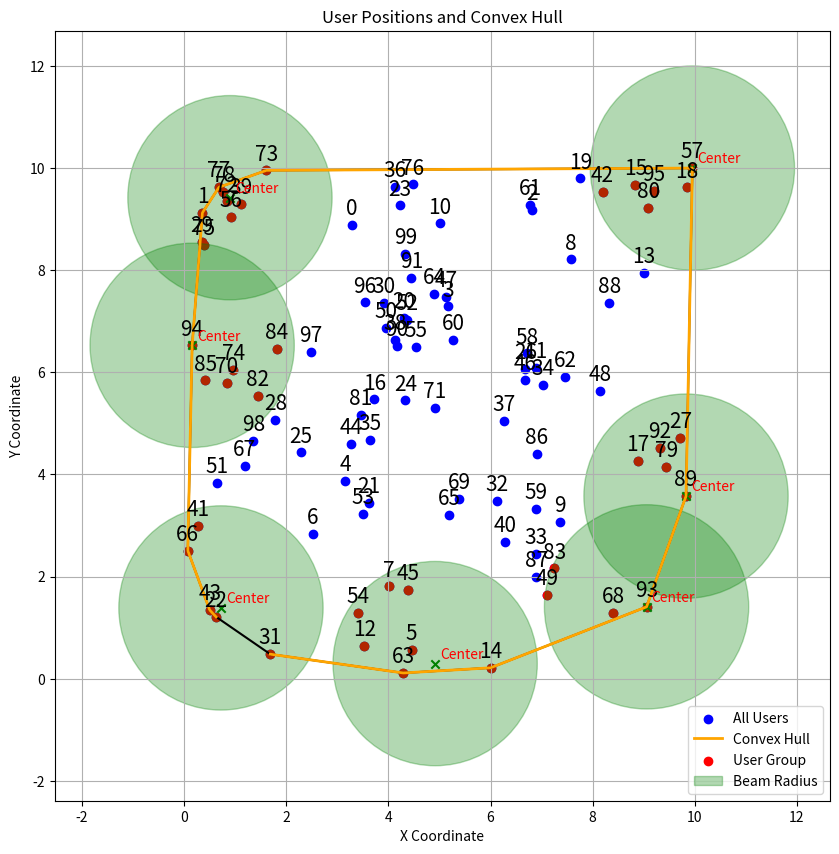

Reproduce this figure in Python.
from scipy.spatial import ConvexHull
from scipy.spatial import distance_matrix
import matplotlib.pyplot as plt
import numpy as np

USER_NUMBER = 100
BEAM_RADIUS = 2

class User:
    def __init__(self, user_id, x, y):
        self.id = user_id
        self.x = x
        self.y = y

    def coords(self):
        return np.array([self.x, self.y])

    def matches_coords(self, coord):
        """
        Returns True if the given coordinate matches this user's coordinates.
        """
        return np.allclose(coord, self.coords())
    def print_user(self):
        print("User Id: ",self.id," x_coord: ",self.x," y_coord: ",self.y)

def create_users(user_number):
    rng = np.random.default_rng()
    user_coords = rng.random((user_number, 2)) * 10  # 30 random points in 2-D, coordinates in range (0,10]
    user_list = []
    for i in range(user_number):
        user_list.append(User(i,user_coords[i][0],user_coords[i][1]))
    return user_list

def plot_users(user_list):
    x_coords = [user.x for user in user_list]
    y_coords = [user.y for user in user_list]
    # Create a scatter plot
    plt.scatter(x_coords, y_coords, color='blue', label='Users')
    # Add labels and title
    plt.xlabel('X Coordinate')
    plt.ylabel('Y Coordinate')
    plt.title('User Coordinates')

    # Annotate points with user IDs
    for user in user_list:
        plt.text(user.x, user.y, f"{user.id}", fontsize=9, ha='right')

    user_coordinates = np.array([[user.x, user.y] for user in user_list])

    hull = ConvexHull(user_coordinates)
    boundary_users = []
    internal_users = []
    for user in user_list:
        if user.id in hull.vertices:
            boundary_users.append(user)
        else:
            internal_users.append(user)

    for simplex in hull.simplices:
        plt.plot(user_coordinates[simplex, 0], user_coordinates[simplex, 1], 'r-',
                 label='Convex Hull' if 'Convex Hull' not in plt.gca().get_legend_handles_labels()[1] else "")
    plt.legend(loc = 'upper right')
    plt.grid(True)
    plt.show()
    return plt


def plot_users2(user_list, user_set_Im, virtual_center_x, virtual_center_y):
    """
    Plots all users, their convex hull, and highlights specific users within a circular region.

    :param user_list: List of all user objects. Each user has `x` and `y` coordinates and an `id`.
    :param user_set_Im: Subset of users (list) to be highlighted with the circular boundary.
    :param virtual_center_x: X-coordinate of the center of the circular region.
    :param virtual_center_y: Y-coordinate of the center of the circular region.
    """

    # Extract coordinates of all users
    user_coordinates = np.array([[user.x, user.y] for user in user_list])

    # Begin plotting all users
    plt.figure(figsize=(10, 10))

    # Plot all users as points
    plt.scatter(user_coordinates[:, 0], user_coordinates[:, 1], c='blue', label='All Users')
    # Annotate points with user IDs
    for user in user_list:
        plt.text(user.x, user.y+0.2, f"{user.id}", fontsize=15, ha='center')

    # Compute and plot convex hull
    if len(user_coordinates) > 2:  # ConvexHull needs at least 3 points
        hull = ConvexHull(user_coordinates)
        for simplex in hull.simplices:
            plt.plot(user_coordinates[simplex, 0], user_coordinates[simplex, 1], 'k-')
        plt.plot(user_coordinates[hull.vertices, 0], user_coordinates[hull.vertices, 1], 'orange', linewidth=2,
                 label="Convex Hull")

    # Plot specific user_set_Im within circular boundary
    user_set_Im_coords = np.array([[user.x, user.y] for user in user_set_Im])
    plt.scatter(user_set_Im_coords[:, 0], user_set_Im_coords[:, 1], c='red', label="Users in Im")

    # Plot circular boundary
    circle = plt.Circle((virtual_center_x, virtual_center_y), BEAM_RADIUS, color='green', alpha=0.3,
                        label="Beam Radius")
    plt.text(virtual_center_x + 0.1, virtual_center_y + 0.1, "Center", fontsize=10, color='red')
    plt.gca().add_patch(circle)
    plt.scatter(virtual_center_x, virtual_center_y, c='green',marker = 'x')

    # Add labels and legend
    plt.gca().set_aspect('equal', adjustable='box')
    plt.title("User Positions and Convex Hull")
    plt.xlabel("X Coordinate")
    plt.ylabel("Y Coordinate")
    plt.legend()
    plt.grid(True)

    # Show plot
    plt.show()

def plot_users3(user_list, user_groups, virtual_center_list):
    """
    Plots all users, their convex hull, and highlights specific users groups within a circular region.

    :param user_list: List of all user objects. Each user has `x` and `y` coordinates and an `id`.
    :param user_groups: Subset of users (list) to be highlighted with the circular boundary.
    :param virtual_center_list: X-Y coordinates of the centers of the circular regions.
      """

    # Extract coordinates of all users
    user_coordinates = np.array([[user.x, user.y] for user in user_list])

    # Begin plotting all users
    plt.figure(figsize=(10, 10))

    # Plot all users as points
    plt.scatter(user_coordinates[:, 0], user_coordinates[:, 1], c='blue', label='All Users')
    # Annotate points with user IDs
    for user in user_list:
        plt.text(user.x, user.y+0.2, f"{user.id}", fontsize=15, ha='center')

    # Compute and plot convex hull
    if len(user_coordinates) > 2:  # ConvexHull needs at least 3 points
        hull = ConvexHull(user_coordinates)
        for simplex in hull.simplices:
            plt.plot(user_coordinates[simplex, 0], user_coordinates[simplex, 1], 'k-')
        plt.plot(user_coordinates[hull.vertices, 0], user_coordinates[hull.vertices, 1], 'orange', linewidth=2,
                 label="Convex Hull")
    for user_sets in user_groups:
        # Plot specific user_set_Im within circular boundary
        user_set_Im_coords = np.array([[user.x, user.y] for user in user_sets])

        virtual_center_index = user_groups.index(user_sets)
        virtual_center_x, virtual_center_y = virtual_center_list[virtual_center_index]
        # Plot circular boundary
        if virtual_center_index == 1:
            plt.scatter(user_set_Im_coords[:, 0], user_set_Im_coords[:, 1], c='red', label="User Group")
            circle = plt.Circle((virtual_center_x, virtual_center_y), BEAM_RADIUS, color='green', alpha=0.3,
                                label="Beam Radius")
        else:
            plt.scatter(user_set_Im_coords[:, 0], user_set_Im_coords[:, 1], c='red')
            circle = plt.Circle((virtual_center_x, virtual_center_y), BEAM_RADIUS, color='green', alpha=0.3)
        plt.text(virtual_center_x + 0.1, virtual_center_y + 0.1, "Center", fontsize=10, color='red')
        plt.gca().add_patch(circle)
        plt.scatter(virtual_center_x, virtual_center_y, c='green',marker = 'x')

    # Add labels and legend
    plt.gca().set_aspect('equal', adjustable='box')
    plt.title("User Positions and Convex Hull")
    plt.xlabel("X Coordinate")
    plt.ylabel("Y Coordinate")
    plt.legend()
    plt.grid(True)

    # Show plot
    plt.show()

def find_mimimum_circle_from_three_user(GUn1,GUn2,GUn3):
    if GUn1 == None or GUn2 == None or GUn3 == None:
        print("One of the users is None!!!!")
    A = np.array([GUn1.x, GUn1.y])
    B = np.array([GUn2.x, GUn2.y])
    C = np.array([GUn3.x, GUn3.y])

    # Calculate circumcenter
    D = 2 * (A[0] * (B[1] - C[1]) + B[0] * (C[1] - A[1]) + C[0] * (A[1] - B[1]))
    if np.abs(D) < 1e-10:  # Handling degenerate case if the points are collinear
        print("The points are collinear; cannot form a circle.")
        return

    ux = ((A[0] ** 2 + A[1] ** 2) * (B[1] - C[1]) +
          (B[0] ** 2 + B[1] ** 2) * (C[1] - A[1]) +
          (C[0] ** 2 + C[1] ** 2) * (A[1] - B[1])) / D
    uy = ((A[0] ** 2 + A[1] ** 2) * (C[0] - B[0]) +
          (B[0] ** 2 + B[1] ** 2) * (A[0] - C[0]) +
          (C[0] ** 2 + C[1] ** 2) * (B[0] - A[0])) / D

    # Calculate radius
    new_center = np.array([ux, uy])
    new_radius = np.sqrt((new_center[0] - A[0]) ** 2 + (new_center[1] - A[1]) ** 2)

    return new_center, new_radius

def minimum_enclosing_circle_based_group_position_update(user_set_Im,user_set_Imc,):

    # a. Select two users from Im
    max_distance = 0
    farthest_users = (None, None)
    GUn1 = None
    GUn2 = None

    center_x = None
    center_y = None
    radius = None
    if len(user_set_Im) < 2:
        print("Not enough users in Im to form a circle.")
        return radius, center_x, center_y,user_set_Im,user_set_Imc

    for i in range(len(user_set_Im)-1):
        for j in range(i + 1, len(user_set_Im)):
            user1, user2 = user_set_Im[i], user_set_Im[j]
            distance = distance_matrix[user1.id, user2.id]
            if distance > max_distance:
                max_distance = distance
                GUn1, GUn2 = (user1, user2)

    print(f"Farthest users are User {GUn1.id} and User {GUn2.id} with distance {max_distance:.2f}.")

    # b. Form an Initial Circle
    center_x = (GUn1.x + GUn2.x) / 2
    center_y = (GUn1.y + GUn2.y) / 2
    radius = max_distance / 2
    print(f"Initial circle center: ({center_x:.2f}, {center_y:.2f}) with radius: {radius:.2f}")

    ungrouped_users = boundary_users + internal_users + user_set_Imc
    temp_user_set = []

    for user in list(ungrouped_users):  # Create a copy of the list to avoid issues during iteration
        distance_to_center = np.sqrt((user.x - center_x) ** 2 + (user.y - center_y) ** 2)
        if distance_to_center <= radius:
            temp_user_set.append(user)  # Add user to the group
    if len(temp_user_set) != 0:
        for user in temp_user_set:
            if user in boundary_users:
                boundary_users.remove(user)
            if user in internal_users:
                internal_users.remove(user)
            if user in user_set_Imc:
                user_set_Imc.remove(user)
            user_set_Im.append(user)
            print("User with Id: ",user.id," is appended to Im")
            print(len(temp_user_set)," Users are added to Im !!!!!####***ALGO COMPLETED!!!!!####***")
        return radius, center_x, center_y,user_set_Im,user_set_Imc
    else:
        # c. Select an Ungrouped GU from Imc
        for user in list(user_set_Imc):
            GUn3 = None
            distance_to_center = np.sqrt((user.x - center_x) ** 2 + (user.y - center_y) ** 2)
            if distance_to_center > BEAM_RADIUS:
                GUn3 = user

            if GUn3 is not None:
                # Form a circle that covers GUn1, GUn2, and GUn3
                user_set_Imc.remove(GUn3)
                new_center,new_radius = find_mimimum_circle_from_three_user(GUn1,GUn2, GUn3)
                GUn1.print_user()
                GUn2.print_user()
                GUn3.print_user()
                print(f"New minimum circle center: ({new_center[0]:.2f}, {new_center[1]:.2f}) with radius: {new_radius:.2f}")
                radius = new_radius
                center_x = new_center[0]
                center_y = new_center[1]

                if new_radius <= BEAM_RADIUS:
                    user_set_Im.append(GUn3)
                    print("User with Id: ", GUn3.id, "is appended to Im")
                if len(user_set_Imc) == 0:
                    print("!!!!!####***ALGO COMPLETED!!!!!####***")
                    break

    return radius, center_x, center_y, user_set_Im,user_set_Imc


def create_grouping():
    # d. Select the Ungrouped Boundary User with the Highest Distance Degree to initiate user grouping
    user_set_Im = []  # Initialize list of user groups
    user_set_Imc = []
    boundary_user_ids = [user.id for user in boundary_users]
    boundary_weights = [(user_id, distance_weights[user_id]) for user_id in boundary_user_ids]
    max_boundary_user = max(boundary_weights, key=lambda x: x[1])
    max_user_id, max_distance = max_boundary_user
    print(f"Boundary User with ID {max_user_id} has the highest distance degree: {max_distance}")

    # Remove user with ID max_user_id from boundary_users

    GUn0 = None
    for user in boundary_users:
        if user.id == max_user_id:
            GUn0 = user
            break

    # Remove the user from boundary_users
    boundary_users.remove(GUn0)
    # Add the user to user_set_Im
    user_set_Im.append(GUn0)
    print("User with Id: ",GUn0.id," is added to Im")


    # e. Determine the users in Im

    for GUn in list(boundary_users):
        if distance_matrix[GUn0.id, GUn.id] <= BEAM_RADIUS:
            user_set_Im.append(GUn)
            print("User With Id: ",GUn.id," is appended to Im")
            boundary_users.remove(GUn)

    # f. Determine Imc (the users that fall into region (r,2r]
    for GUn in boundary_users:
        if BEAM_RADIUS < distance_matrix[GUn0.id, GUn.id] <=2*BEAM_RADIUS:
            user_set_Imc.append(GUn) ## append to the last element

    print("Users in Im Initally")
    [user.print_user() for user in user_set_Im]
    print("Users in Imc Initally")
    [user.print_user() for user in user_set_Imc]
    print("Users in boundary_users Initally")
    [user.print_user() for user in boundary_users]
    print("Users in internal_users Initally")
    [user.print_user() for user in internal_users]


    # g. Move Cm to Cover as Many Candidate Users as Possible
    Cm_radius,Cm_x,Cm_y, user_set_Im, user_set_Imc = minimum_enclosing_circle_based_group_position_update(user_set_Im, user_set_Imc)


    if Cm_radius != None:
        for user in boundary_users:
            if user in list(user_set_Imc):
                distance_to_center = np.sqrt((user.x - Cm_x) ** 2 + (user.y - Cm_y) ** 2)
                if distance_to_center <= Cm_radius:
                    user_set_Im.append(user)
                    print("User with Id: ",user.id," is appended to Im")
                    user_set_Imc.remove(user)
                    boundary_users.remove(user)


    virtual_center_x = np.mean([user.x for user in user_set_Im])
    virtual_center_y = np.mean([user.y for user in user_set_Im])

    for user in list(internal_users):
        distance_to_center = np.sqrt((user.x - virtual_center_x) ** 2 + (user.y - virtual_center_y) ** 2)
        if distance_to_center <= BEAM_RADIUS:
            user_set_Im.append(user)
            print("User with Id: ", user.id, " is appended to Im")
            internal_users.remove(user)

    print("Users in Im Finally")
    [user.print_user() for user in user_set_Im]
    print("Users in Imc Finally")
    [user.print_user() for user in user_set_Imc]
    print("Users in boundary_users Finally")
    [user.print_user() for user in boundary_users]
    print("Users in internal_users Finally")
    [user.print_user() for user in internal_users]

    return user_set_Im,virtual_center_x,virtual_center_y




# a. Initialization


boundary_users = []
internal_users = []

user_list = create_users(USER_NUMBER) # The list of all users
user_coordinates = np.array([[user.x, user.y] for user in user_list])


# b. Determine Boundary and Internal Users
hull = ConvexHull(user_coordinates)
for user in user_list:
    if user.id in hull.vertices:
        boundary_users.append(user)
    else:
        internal_users.append(user)

# c. Evaluate the Distance Degrees of GUs
distance_matrix = distance_matrix(user_coordinates,user_coordinates)
distance_weights = np.sum(distance_matrix, axis=1)

user_groups = []
virtual_centers = []
while True:
    if len(boundary_users) == 0:
        break
    user_set_1,virtual_center_x,virtual_center_y = create_grouping()
    user_groups.append(user_set_1)
    virtual_centers.append(np.array([virtual_center_x,virtual_center_y]))
    #plot_users2(user_list,user_set_1,virtual_center_x,virtual_center_y)

plot_users3(user_list,user_groups,virtual_centers)
print("User Groups")
for i,user_set in enumerate(user_groups):
    print(f"User Group {i+1}:")
    [user.print_user() for user in user_set]





# print(distance_matrix)
# print(distance_weights)
# print(boundary_user_ids)

